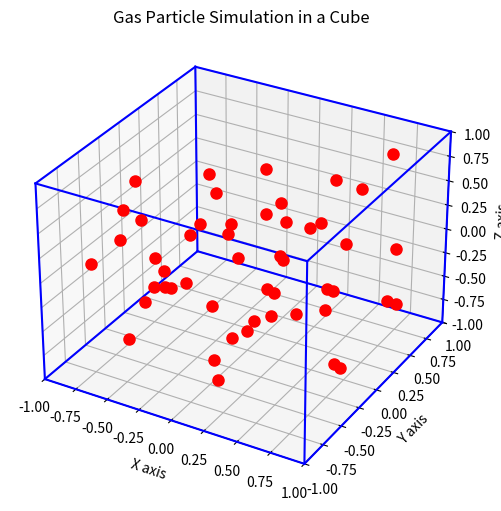

Write the Python code that produced this figure.
import matplotlib.pyplot as plt
import numpy as np 
from itertools import product, combinations 
from matplotlib.animation import FuncAnimation
fig = plt.figure(figsize=(6,6)) # Use subplot_kw for current versions of Matplotlib 
ax = fig.add_subplot(111, projection='3d') 
# Define cube range 
r = [-1, 1] 
# Get all combinations of coordinates 
points = np.array(list(product(r, r, r))) 
# Draw the edges 
for s, e in combinations(points, 2): 
    if np.sum(np.abs(s - e)) == r[1] - r[0]: 
        ax.plot(*zip(s, e), color="b") 
ax.set_xlim(r)
ax.set_ylim(r)
ax.set_zlim(r)
ax.set_xlabel('X axis') 
ax.set_ylabel('Y axis') 
ax.set_zlabel('Z axis') 
ax.set_title('Gas Particle Simulation in a Cube') 

# Number of particles
N = 50
# Mass of particles
m = 1.0
# Add particles
pos = np.random.uniform(-0.9, 0.9, (N, 3))
v = np.random.normal(0, 0.3, (N, 3))
dt = 0.05
def resolveCollision():
    global pos,v
    for i in range(N):
        for j in range(i+1, N):
            delta = pos[i] - pos[j]
            dist = np.linalg.norm(delta)
            if dist <= 0.06:
                print(f"Collision between particle {i} and {j}")
                n= delta / dist
                vn = np.dot(v[i] - v[j], n)
                if vn > 0:
                    continue
                v1x = np.dot(n,v[i])
                v2x= np.dot(n,v[j])
                v1y = v[i] - v1x*n
                v2y = v[j] - v2x*n
                v1n = v2x*n
                v2n = v1x*n
                v[i] = v1n + v1y
                v[j] = v2n + v2y
                overlap = 0.06 - dist
                pos[i] -= n*(overlap/2)
                pos[j] += n*(overlap/2)

point, = ax.plot(pos[:,0], pos[:,1], pos[:,2], 'ro', markersize=8)
def update(frame):
    global pos,v
    pos += v *dt
    resolveCollision()
    for i in range(3):
        lower = pos[:, i] <= -1
        upper = pos[:, i] >= 1

        v[lower, i] *= -1
        v[upper, i] *= -1

        pos[lower, i] = -1
        pos[upper, i] = 1
    point.set_data(pos[:, 0], pos[:, 1])
    point.set_3d_properties(pos[:, 2])
    KE = 0.5 * m * np.sum(np.linalg.norm(v, axis=1)**2)  # total kinetic energy
    T = (2/3) * KE / N  # temperature proportional to average kinetic energy per particle
    ax.set_title(f'Gas Particle Simulation in a Cube\nTemperature: {T:.4f}')
    return point,
ani = FuncAnimation(fig, update, frames=300, interval=30)
plt.show()